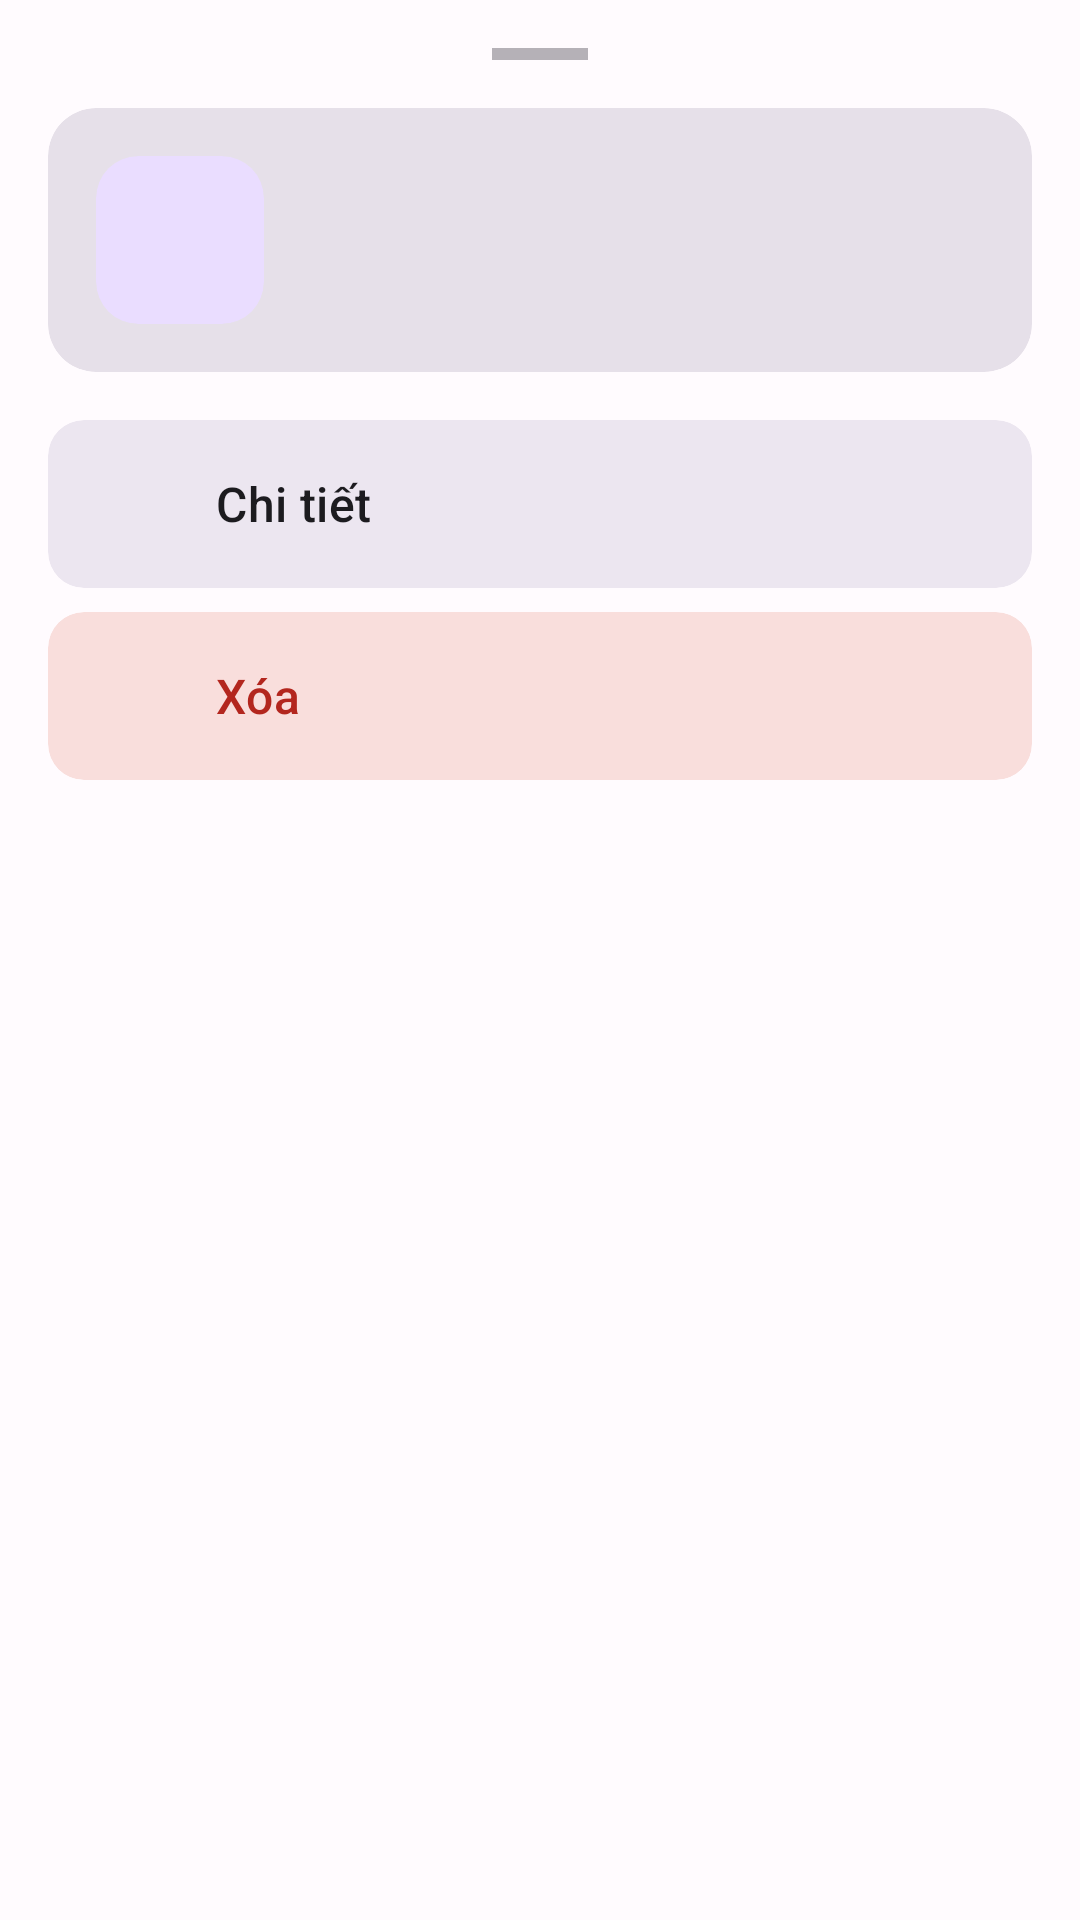

Here is an Android app screen rendered from its layout file. Give the layout XML and the strings, colors and styles it references.
<!-- AndroidManifest.xml: application theme app_theme -->
<!-- res/layout/bottom_sheet_alarm.xml -->
<?xml version="1.0" encoding="utf-8"?>
<LinearLayout xmlns:android="http://schemas.android.com/apk/res/android"
    xmlns:app="http://schemas.android.com/apk/res-auto"
    xmlns:tools="http://schemas.android.com/tools"
    android:layout_width="match_parent"
    android:layout_height="wrap_content"
    android:orientation="vertical"
    android:paddingTop="8dp"
    android:paddingBottom="24dp"
    android:background="@android:color/transparent">

    
    <View
        android:layout_width="32dp"
        android:layout_height="4dp"
        android:layout_gravity="center_horizontal"
        android:layout_marginTop="8dp"
        android:layout_marginBottom="16dp"
        android:background="@color/md_theme_light_onSurfaceVariant"
        android:alpha="0.4"/>

    
    <com.google.android.material.card.MaterialCardView
        android:layout_width="match_parent"
        android:layout_height="wrap_content"
        android:layout_marginStart="16dp"
        android:layout_marginEnd="16dp"
        android:layout_marginBottom="16dp"
        app:cardCornerRadius="16dp"
        app:cardElevation="0dp"
        app:cardBackgroundColor="@color/md_theme_light_surfaceContainerHighest"
        app:strokeWidth="0dp">

        <LinearLayout
            android:layout_width="match_parent"
            android:layout_height="wrap_content"
            android:orientation="horizontal"
            android:padding="16dp"
            android:gravity="center_vertical">

            
            <com.google.android.material.card.MaterialCardView
                android:layout_width="56dp"
                android:layout_height="56dp"
                app:cardCornerRadius="14dp"
                app:cardElevation="0dp"
                app:cardBackgroundColor="@color/md_theme_light_primaryContainer"
                app:strokeWidth="0dp">

                <TextView
                    android:id="@+id/bs_alarm_number"
                    android:layout_width="match_parent"
                    android:layout_height="match_parent"
                    android:gravity="center"
                    android:textAppearance="@style/TextAppearance.Material3.HeadlineSmall"
                    android:textColor="@color/md_theme_light_onPrimaryContainer"
                    tools:text="1" />

            </com.google.android.material.card.MaterialCardView>

            
            <LinearLayout
                android:layout_width="0dp"
                android:layout_height="wrap_content"
                android:layout_weight="1"
                android:orientation="vertical"
                android:layout_marginStart="16dp">

                <TextView
                    android:id="@+id/bs_alarm_name"
                    android:layout_width="match_parent"
                    android:layout_height="wrap_content"
                    android:textAppearance="@style/TextAppearance.Material3.TitleMedium"
                    android:textColor="@color/md_theme_light_onSurface"
                    android:maxLines="2"
                    android:ellipsize="end"
                    tools:text="Wake up alarm" />

                <TextView
                    android:id="@+id/bs_alarm_time"
                    android:layout_width="wrap_content"
                    android:layout_height="wrap_content"
                    android:layout_marginTop="4dp"
                    android:textAppearance="@style/TextAppearance.Material3.BodyMedium"
                    android:textColor="@color/md_theme_light_onSurfaceVariant"
                    tools:text="07:30 • 15/10" />

            </LinearLayout>

        </LinearLayout>

    </com.google.android.material.card.MaterialCardView>

    
    <LinearLayout
        android:layout_width="match_parent"
        android:layout_height="wrap_content"
        android:orientation="vertical"
        android:paddingStart="16dp"
        android:paddingEnd="16dp">

        
        <com.google.android.material.card.MaterialCardView
            android:id="@+id/bs_btn_detail"
            android:layout_width="match_parent"
            android:layout_height="wrap_content"
            android:layout_marginBottom="8dp"
            app:cardCornerRadius="12dp"
            app:cardElevation="0dp"
            app:cardBackgroundColor="@color/md_theme_light_surfaceContainerHigh"
            app:strokeWidth="0dp"
            android:foreground="?attr/selectableItemBackground"
            android:clickable="true"
            android:focusable="true">

            <LinearLayout
                android:layout_width="match_parent"
                android:layout_height="wrap_content"
                android:orientation="horizontal"
                android:padding="16dp"
                android:gravity="center_vertical">

                <ImageView
                    android:layout_width="24dp"
                    android:layout_height="24dp"
                    android:src="@drawable/ic_info_outline_24"
                    android:tint="@color/md_theme_light_primary" />

                <TextView
                    android:layout_width="0dp"
                    android:layout_height="wrap_content"
                    android:layout_weight="1"
                    android:layout_marginStart="16dp"
                    android:text="@string/action_detail"
                    android:textAppearance="@style/TextAppearance.Material3.TitleMedium"
                    android:textColor="@color/md_theme_light_onSurface" />

            </LinearLayout>

        </com.google.android.material.card.MaterialCardView>

        
        <com.google.android.material.card.MaterialCardView
            android:id="@+id/bs_btn_delete"
            android:layout_width="match_parent"
            android:layout_height="wrap_content"
            app:cardCornerRadius="12dp"
            app:cardElevation="0dp"
            app:cardBackgroundColor="@color/md_theme_light_errorContainer"
            app:strokeWidth="0dp"
            android:foreground="?attr/selectableItemBackground"
            android:clickable="true"
            android:focusable="true">

            <LinearLayout
                android:layout_width="match_parent"
                android:layout_height="wrap_content"
                android:orientation="horizontal"
                android:padding="16dp"
                android:gravity="center_vertical">

                <ImageView
                    android:layout_width="24dp"
                    android:layout_height="24dp"
                    android:src="@drawable/ic_delete_outline_24"
                    android:tint="@color/md_theme_light_error" />

                <TextView
                    android:layout_width="0dp"
                    android:layout_height="wrap_content"
                    android:layout_weight="1"
                    android:layout_marginStart="16dp"
                    android:text="@string/action_delete"
                    android:textAppearance="@style/TextAppearance.Material3.TitleMedium"
                    android:textColor="@color/md_theme_light_error" />

            </LinearLayout>

        </com.google.android.material.card.MaterialCardView>

    </LinearLayout>

</LinearLayout>
<!-- resources referenced by this layout -->
<resources>
  <color name="md_theme_light_error">#B3261E</color>
  <color name="md_theme_light_errorContainer">#F9DEDC</color>
  <color name="md_theme_light_onPrimaryContainer">#21005D</color>
  <color name="md_theme_light_onSurface">#1C1B1F</color>
  <color name="md_theme_light_onSurfaceVariant">#49454F</color>
  <color name="md_theme_light_primary">#6750A4</color>
  <color name="md_theme_light_primaryContainer">#EADDFF</color>
  <color name="md_theme_light_surfaceContainerHigh">#ECE6F0</color>
  <color name="md_theme_light_surfaceContainerHighest">#E6E0E9</color>
  <string name="action_delete">Xóa</string>
  <string name="action_detail">Chi tiết</string>
  <style name="popup_menu">
          <item name="android:background">@color/color_white_opa_87</item>
          <item name="android:dropDownWidth">wrap_content</item>
          <item name="android:gravity">center</item>
          <item name="android:textColor">@color/color_black_opa_87</item>
      </style>
  <color name="color_grey_400">#BDBDBD</color>
  <color name="md_theme_light_onPrimary">#FFFFFF</color>
  <color name="md_theme_light_secondary">#625B71</color>
  <color name="md_theme_light_onSecondary">#FFFFFF</color>
  <color name="md_theme_light_secondaryContainer">#E8DEF8</color>
  <color name="md_theme_light_onSecondaryContainer">#1D192B</color>
  <color name="md_theme_light_tertiary">#7D5260</color>
  <color name="md_theme_light_onTertiary">#FFFFFF</color>
  <color name="md_theme_light_tertiaryContainer">#FFD8E4</color>
  <color name="md_theme_light_onTertiaryContainer">#31111D</color>
  <color name="md_theme_light_onError">#FFFFFF</color>
  <color name="md_theme_light_onErrorContainer">#410E0B</color>
  <color name="md_theme_light_background">#FFFBFE</color>
  <color name="md_theme_light_onBackground">#1C1B1F</color>
  <color name="md_theme_light_surface">#FFFBFE</color>
  <color name="md_theme_light_surfaceVariant">#E7E0EC</color>
  <color name="md_theme_light_outline">#79747E</color>
  <color name="md_theme_light_outlineVariant">#CAC4D0</color>
  <color name="color_white_opa_87">#DEFFFFFF</color>
  <color name="color_black_opa_87">#DE000000</color>
</resources>
